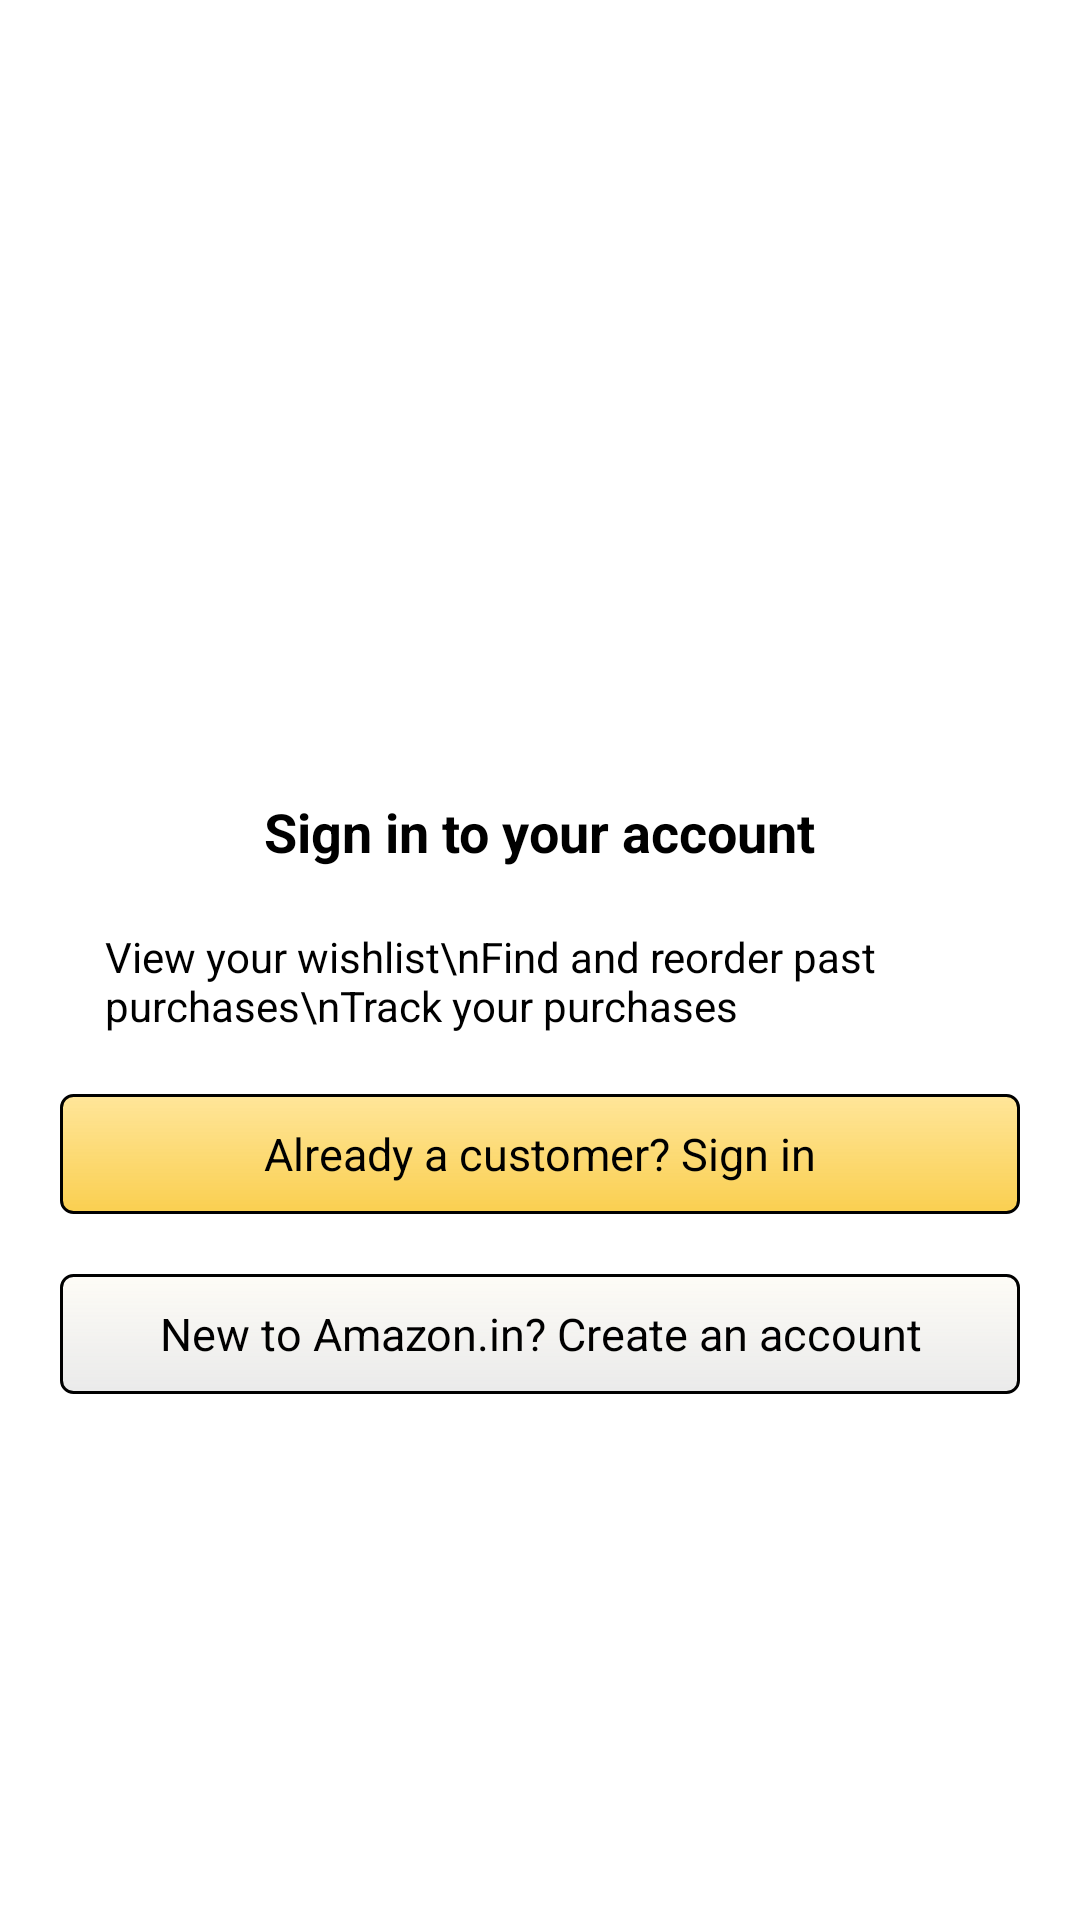

Reconstruct the res/layout file that produces this screen, plus the resources it refers to.
<!-- AndroidManifest.xml: application theme Theme.AmazonCloneApp -->
<!-- res/layout/activity_intro.xml -->
<?xml version="1.0" encoding="utf-8"?>
<FrameLayout xmlns:android="http://schemas.android.com/apk/res/android"
    xmlns:app="http://schemas.android.com/apk/res-auto"
    xmlns:tools="http://schemas.android.com/tools"
    android:layout_width="match_parent"
    android:layout_height="match_parent"
    tools:context=".IntroActivity"
    android:background="@color/white">

   <LinearLayout
       android:layout_width="match_parent"
       android:layout_height="wrap_content"
       android:gravity="center"
       android:layout_gravity="center"
       android:orientation="vertical">

       <ImageView
           android:layout_width="200dp"
           android:layout_height="60dp"
           android:src="@drawable/logo_amazon"/>

       <TextView
           android:layout_width="wrap_content"
           android:layout_height="wrap_content"
           android:text="Sign in to your account"
           android:layout_marginTop="30dp"
           android:textSize="18dp"
           android:textStyle="bold"
           android:textColor="@color/black"/>
       <TextView
           android:layout_width="wrap_content"
           android:layout_height="wrap_content"
           android:text="View your wishlist\nFind and reorder past purchases\nTrack your purchases"
           android:gravity="left"
           android:layout_gravity="left"
           android:layout_marginLeft="35dp"
           android:layout_marginTop="20dp"
           android:textColor="@color/black"
           android:fontFamily="sans-serif"/>
       <TextView
           android:layout_width="match_parent"
           android:layout_height="40dp"
           android:layout_marginTop="20dp"
           android:layout_marginLeft="20dp"
           android:layout_marginRight="20dp"
           android:text="Already a customer? Sign in"
           android:id="@+id/signInTextView"
           android:gravity="center"
           android:textAlignment="center"
           android:textColor="@color/black"
           android:fontFamily="sans-serif"
           android:textSize="15dp"
           android:background="@drawable/intro_signin"/>
       <TextView
           android:layout_width="match_parent"
           android:layout_height="40dp"
           android:layout_marginTop="20dp"
           android:layout_marginLeft="20dp"
           android:layout_marginRight="20dp"
           android:text="New to Amazon.in? Create an account"
           android:id="@+id/signUpTextView"
           android:gravity="center"
           android:textAlignment="center"
           android:textColor="@color/black"
           android:fontFamily="sans-serif"
           android:textSize="15dp"
           android:background="@drawable/intro_signup"/>
   </LinearLayout>

</FrameLayout>
<!-- resources referenced by this layout -->
<resources>
  <color name="black">#FF000000</color>
  <color name="white">#FFFFFFFF</color>
  <!-- drawable intro_signin (drawable) -->
  <?xml version="1.0" encoding="utf-8"?>
  <shape android:shape="rectangle" xmlns:android="http://schemas.android.com/apk/res/android">
  
      <gradient
          android:startColor="#68FFC107"
          android:endColor="#FACF50"
          android:angle="270"/>
          <stroke
              android:color="@color/black"
              android:width="1dp"/>
      <corners
          android:radius="4dp"/>
  </shape>
  <!-- drawable intro_signup (drawable) -->
  <?xml version="1.0" encoding="utf-8"?>
  <shape xmlns:android="http://schemas.android.com/apk/res/android">
  
  
      <gradient
          android:startColor="#68FBF7EA"
          android:endColor="#EAEAEA"
          android:angle="270"/>
      <stroke
          android:color="@color/black"
          android:width="1dp"/>
      <corners
          android:radius="4dp"/>
  
  </shape>
  <style name="Theme.AmazonCloneApp" parent="Theme.MaterialComponents.DayNight.DarkActionBar">
          
          <item name="colorPrimary">@color/purple_500</item>
          <item name="colorPrimaryVariant">@color/purple_700</item>
          <item name="colorOnPrimary">@color/white</item>
          
          <item name="colorSecondary">@color/teal_200</item>
          <item name="colorSecondaryVariant">@color/teal_700</item>
          <item name="colorOnSecondary">@color/black</item>
          
          <item name="android:statusBarColor" tools:targetApi="l">?attr/colorPrimaryVariant</item>
          
      </style>
  <color name="purple_500">#FF6200EE</color>
  <color name="purple_700">#FF3700B3</color>
  <color name="teal_200">#FF03DAC5</color>
  <color name="teal_700">#FF018786</color>
</resources>
